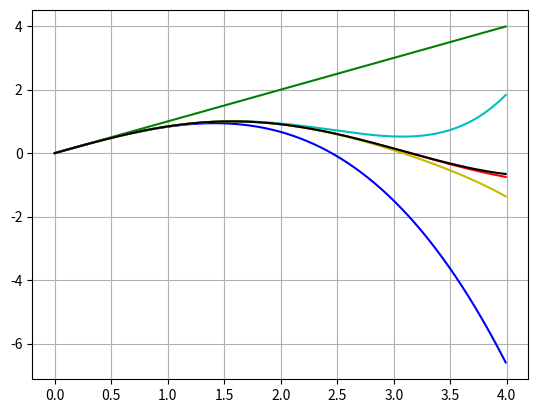

Here is the Python script that generated this plot:
# -*- coding: utf-8 -*-

#from math import sin
import numpy as np
import matplotlib.pyplot as plt

#def mans_sinuss(x):
def mans_sinuss(x,n):
    k = 0
    a = (-1)**0*x**1/(1)
    S = a
#     while k<10:
    while k<n:
        k = k + 1
        R = (-1) * x**2 /((2*k)*(2*k+1))
        a = a * R
        S = S + a
    return S

x = np.arange(0.,4,0.01)
#y = sin(x)
y = np.sin(x)
f1 = mans_sinuss(x,0)
f2 = mans_sinuss(x,1)
f3 = mans_sinuss(x,2)
f4 = mans_sinuss(x,3)
f5 = mans_sinuss(x,4)
plt.plot(x,y,'r')
plt.plot(x,f1,'g')
plt.plot(x,f2,'b')
plt.plot(x,f3,'c')
plt.plot(x,f4,'y')
plt.plot(x,f5,'k')
plt.grid()
plt.show()

